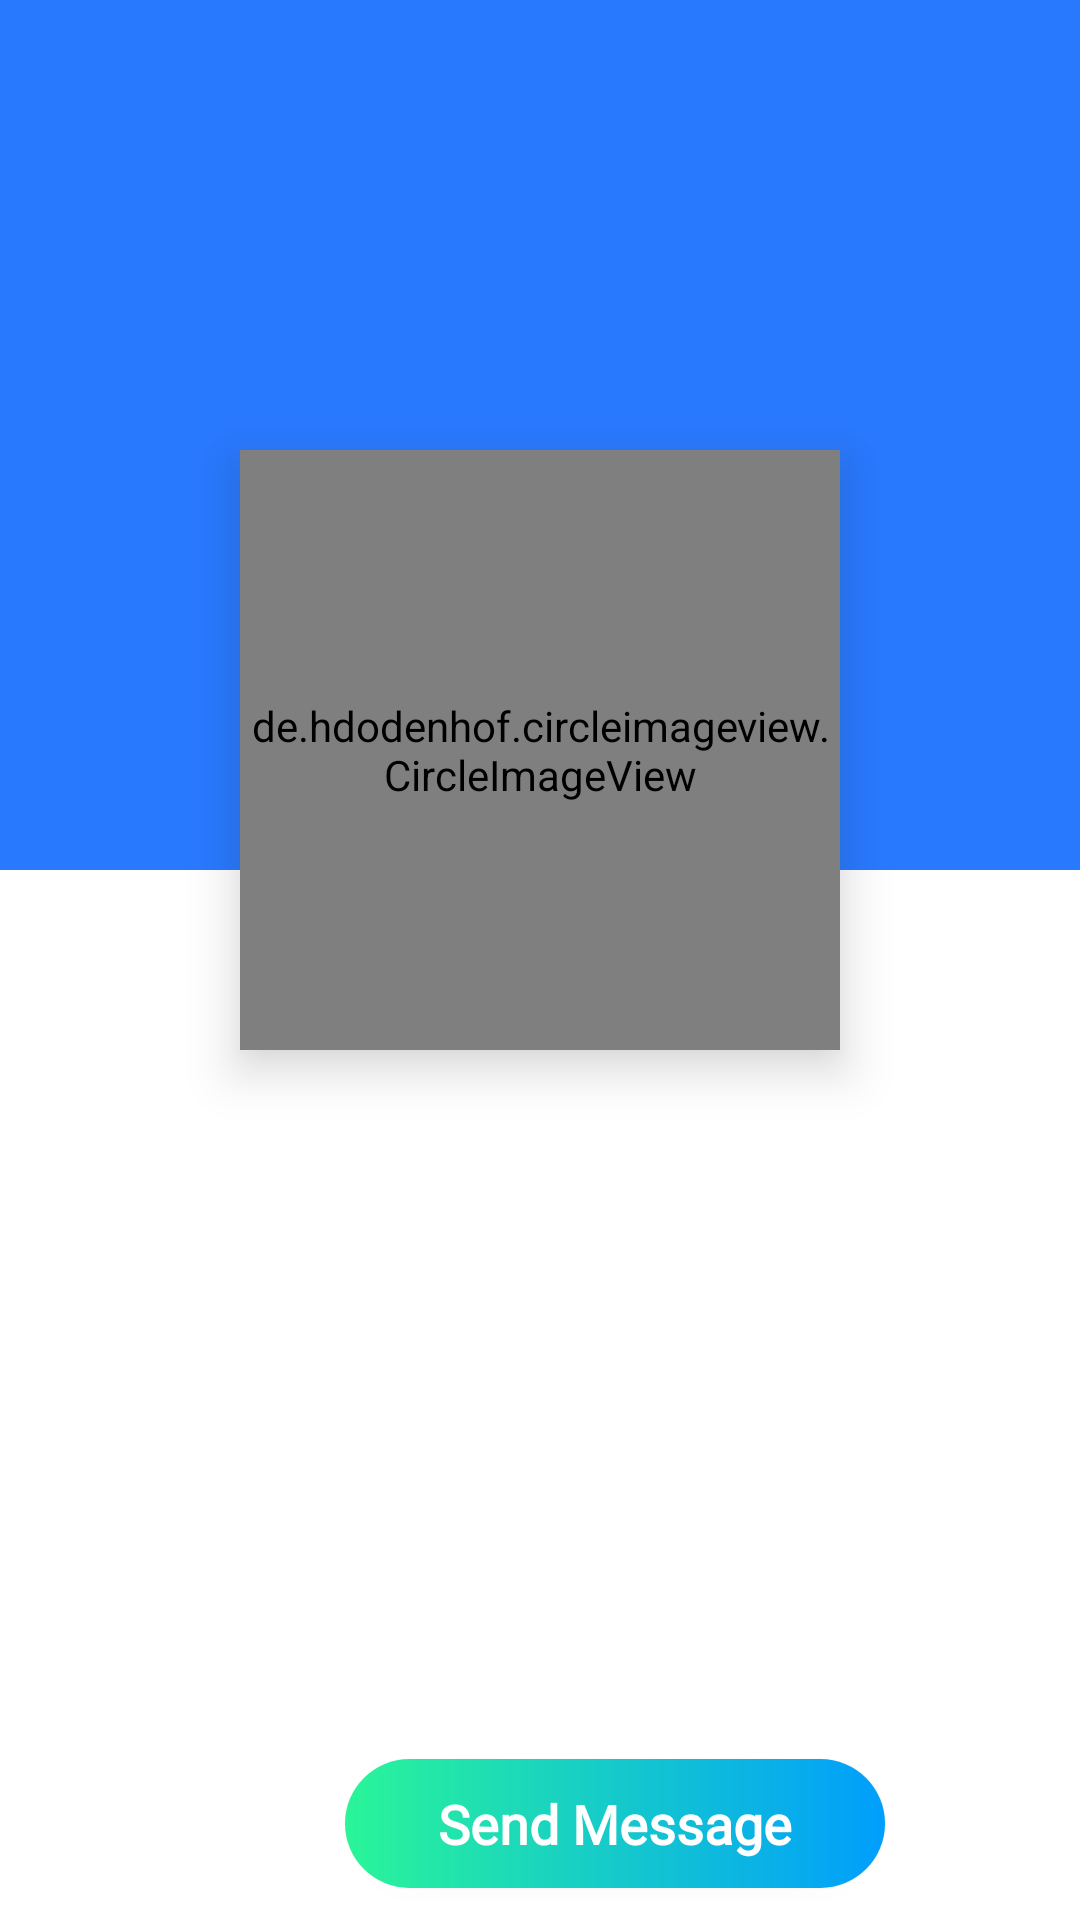

This screen was rendered from an Android layout file. Write that file and the resources it references.
<!-- AndroidManifest.xml: application theme AppTheme -->
<!-- res/layout/activity_profile.xml -->
<?xml version="1.0" encoding="utf-8"?>
<RelativeLayout xmlns:android="http://schemas.android.com/apk/res/android"
    xmlns:app="http://schemas.android.com/apk/res-auto"
    xmlns:tools="http://schemas.android.com/tools"
    android:layout_width="match_parent"
    android:layout_height="match_parent"
    tools:context=".ProfileActivity">

    <ImageView
        android:layout_width="match_parent"
        android:layout_height="290dp"
        android:layout_alignParentTop="true"
        android:background="#2979FF">
    </ImageView>

    <de.hdodenhof.circleimageview.CircleImageView
        android:id="@+id/visit_profile_image"
        android:layout_width="200dp"
        android:layout_height="200dp"
        android:elevation="10dp"
        android:outlineSpotShadowColor="@android:color/black"
        android:outlineAmbientShadowColor="@android:color/darker_gray"
        android:layout_alignParentTop="true"
        android:layout_centerHorizontal="true"
        android:layout_marginTop="150dp"
        android:scaleType="centerCrop"
        android:src="@drawable/fox"
        android:textAlignment="center"
        app:civ_border_color="@color/colorPrimary"
        app:civ_border_width="2dp" />

    <com.google.android.material.textview.MaterialTextView
        android:id="@+id/visit_profile_name"
        android:layout_width="match_parent"
        android:layout_height="wrap_content"
        android:layout_below="@id/visit_profile_image"
        android:layout_alignParentStart="true"
        android:layout_centerHorizontal="true"
        android:layout_marginTop="40dp"
        android:fontFamily="@font/nunito"
        android:textAlignment="center"
        android:textAllCaps="false"
        android:textColor="@color/cardview_dark_background"
        android:textSize="28sp"
        android:textStyle="bold"
        tools:text="User Name" />

    <com.google.android.material.textview.MaterialTextView
        android:id="@+id/visit_profile_status"
        android:layout_width="match_parent"
        android:layout_height="wrap_content"
        android:layout_below="@id/visit_profile_name"
        android:layout_alignParentStart="true"
        android:layout_marginTop="30dp"
        android:fontFamily="@font/poppins_medium"
        android:textAlignment="center"
        android:textAllCaps="false"
        android:textColor="@color/cardview_dark_background"
        android:textSize="14sp"
        tools:text="User Status" />

    <androidx.appcompat.widget.AppCompatButton
        android:id="@+id/send_message_request_button"
        android:layout_width="180dp"
        android:layout_height="43dp"
        android:elevation="10dp"
        android:layout_below="@id/visit_profile_status"
        android:layout_alignParentStart="true"
        android:layout_centerHorizontal="true"
        android:layout_marginStart="115dp"
        android:layout_marginLeft="90dp"
        android:layout_marginTop="110dp"
        android:layout_marginRight="90dp"
        android:background="@drawable/buttons"
        android:fontFamily="@font/nunito"
        android:text="Send Message"
        android:textAllCaps="false"
        android:textColor="#FFFFFF"
        android:textSize="18sp"
        android:textStyle="bold" />

    <androidx.appcompat.widget.AppCompatButton
        android:id="@+id/decline_message_request_button"
        android:layout_width="180dp"
        android:layout_height="43dp"
        android:elevation="10dp"
        android:layout_below="@id/send_message_request_button"
        android:layout_alignParentStart="true"
        android:layout_centerHorizontal="true"
        android:layout_marginStart="115dp"
        android:layout_marginLeft="90dp"
        android:layout_marginTop="10dp"
        android:layout_marginRight="90dp"
        android:background="@drawable/button_outline_red"
        android:fontFamily="@font/nunito"
        android:text="Cancel Request"
        android:textAllCaps="false"
        android:textColor="#D50000"
        android:visibility="invisible"
        android:textSize="18sp"
        android:textStyle="bold" />

</RelativeLayout>
<!-- resources referenced by this layout -->
<resources>
  <color name="colorPrimary">#4dbbeb</color>
  <!-- drawable button_outline_red (drawable) -->
  <?xml version="1.0" encoding="utf-8"?>
  <shape xmlns:android="http://schemas.android.com/apk/res/android"
         android:shape="rectangle">
  
      <stroke
          android:color="#D50000"
          android:width="2dp">
      </stroke>
  
      <corners
          android:radius="50dp">
      </corners>
  </shape>
  <!-- drawable buttons (drawable) -->
  <?xml version="1.0" encoding="utf-8"?>
  <shape xmlns:android="http://schemas.android.com/apk/res/android"
         android:shape="rectangle">
  
      <gradient
          android:angle="0"
          android:startColor="#2AF598"
          android:endColor="#009EFD"
          android:type="linear">
      </gradient>
  
      <corners
          android:radius="50dp">
      </corners>
  
  </shape>
  <style name="AppTheme" parent="Theme.MaterialComponents.Light.NoActionBar">
          
          <item name="colorPrimary">@color/colorPrimary</item>
          <item name="colorPrimaryDark">@color/colorPrimaryDark</item>
          <item name="colorAccent">@color/colorAccent</item>
          <item name="android:actionOverflowButtonStyle">@style/OverFlow</item>
      </style>
  <color name="colorPrimaryDark">#2488ff</color>
  <color name="colorAccent">#E6E6E6</color>
  <style name="OverFlow" parent="@android:style/Widget.Holo.ActionButton.Overflow">
          <item name="android:src">@drawable/ic_action_overflow</item>
      </style>
</resources>
